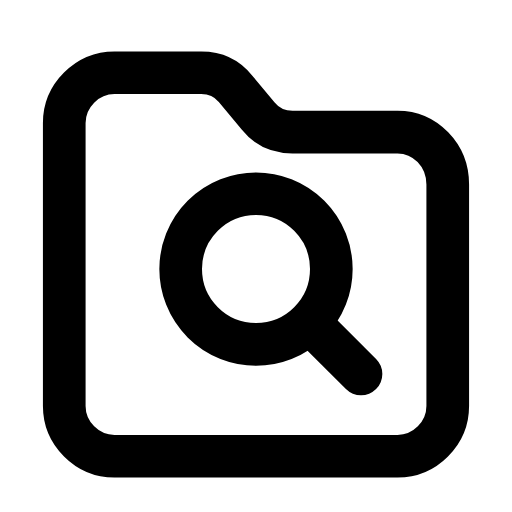
t = 0.00 s
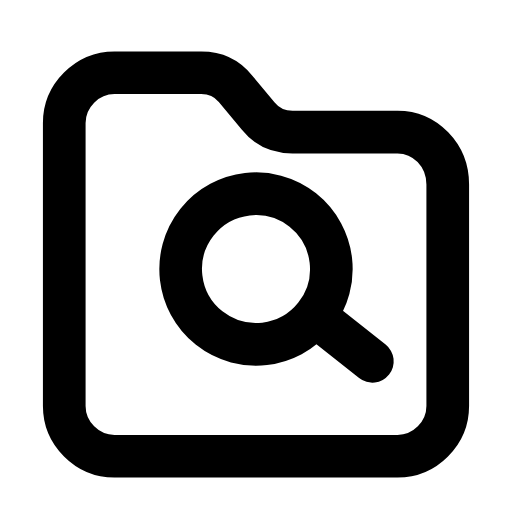
t = 0.28 s
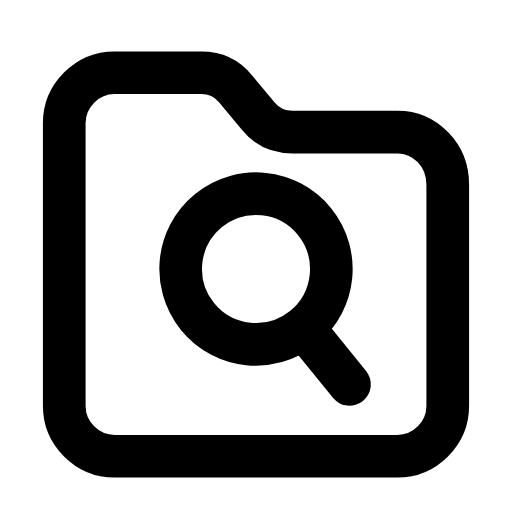
t = 0.56 s
t = 0.83 s: frame unchanged from t = 0.00 s, image omitted
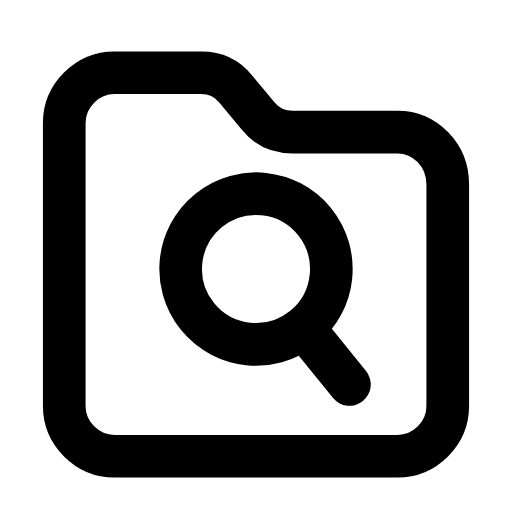
t = 1.12 s
t = 1.42 s: frame unchanged from t = 0.00 s, image omitted

The animated SVG that drew these frames (rendered in a browser with its animation timeline set to each time). Animation: 1 SMIL element (animateTransform=1); one cycle of 1.70 s, repeats indefinitely.

<svg xmlns="http://www.w3.org/2000/svg" width="24" height="24" viewBox="0 0 24 24" fill="none"><g transform="translate(-0.84 -0.871) scale(1.07)"><path stroke="currentColor" stroke-width="1.869" stroke-linecap="round" stroke-linejoin="round" fill="none" d="M3.6 18.6L3.6 6.2C3.6 5 4.6 4 5.8 4L9.6 4C10.2 4 10.7 4.2 11.1 4.7L12.1 5.9C12.5 6.4 13 6.6 13.6 6.6L18.2 6.6C19.4 6.6 20.4 7.6 20.4 8.9L20.4 18.6C20.4 19.8 19.4 20.8 18.2 20.8L5.8 20.8C4.6 20.8 3.6 19.8 3.6 18.6Z"></path><g><animateTransform attributeName="transform" type="rotate" values="0 12 12.6;0 12 12.6;-8 12 12.6;6 12 12.6;0 12 12.6;0 12 12.6;6 12 12.6;-8 12 12.6;0 12 12.6;0 12 12.6;0 12 12.6" keyTimes="0;0.135;0.2475;0.36;0.45;0.6;0.66;0.735;0.81;0.9;1" dur="1.7s" repeatCount="indefinite" calcMode="spline" keySplines="0.16 1 0.3 1;0.16 1 0.3 1;0.16 1 0.3 1;0.16 1 0.3 1;0.16 1 0.3 1;0.16 1 0.3 1;0.16 1 0.3 1;0.16 1 0.3 1;0.16 1 0.3 1;0.16 1 0.3 1"/><circle stroke="currentColor" stroke-width="1.869" stroke-linecap="round" stroke-linejoin="round" fill="none" cx="12" cy="12.6" r="3.3"></circle><line stroke="currentColor" stroke-width="1.869" stroke-linecap="round" stroke-linejoin="round" fill="none" x1="14.4" y1="15" x2="16.6" y2="17.2"></line></g></g></svg>
